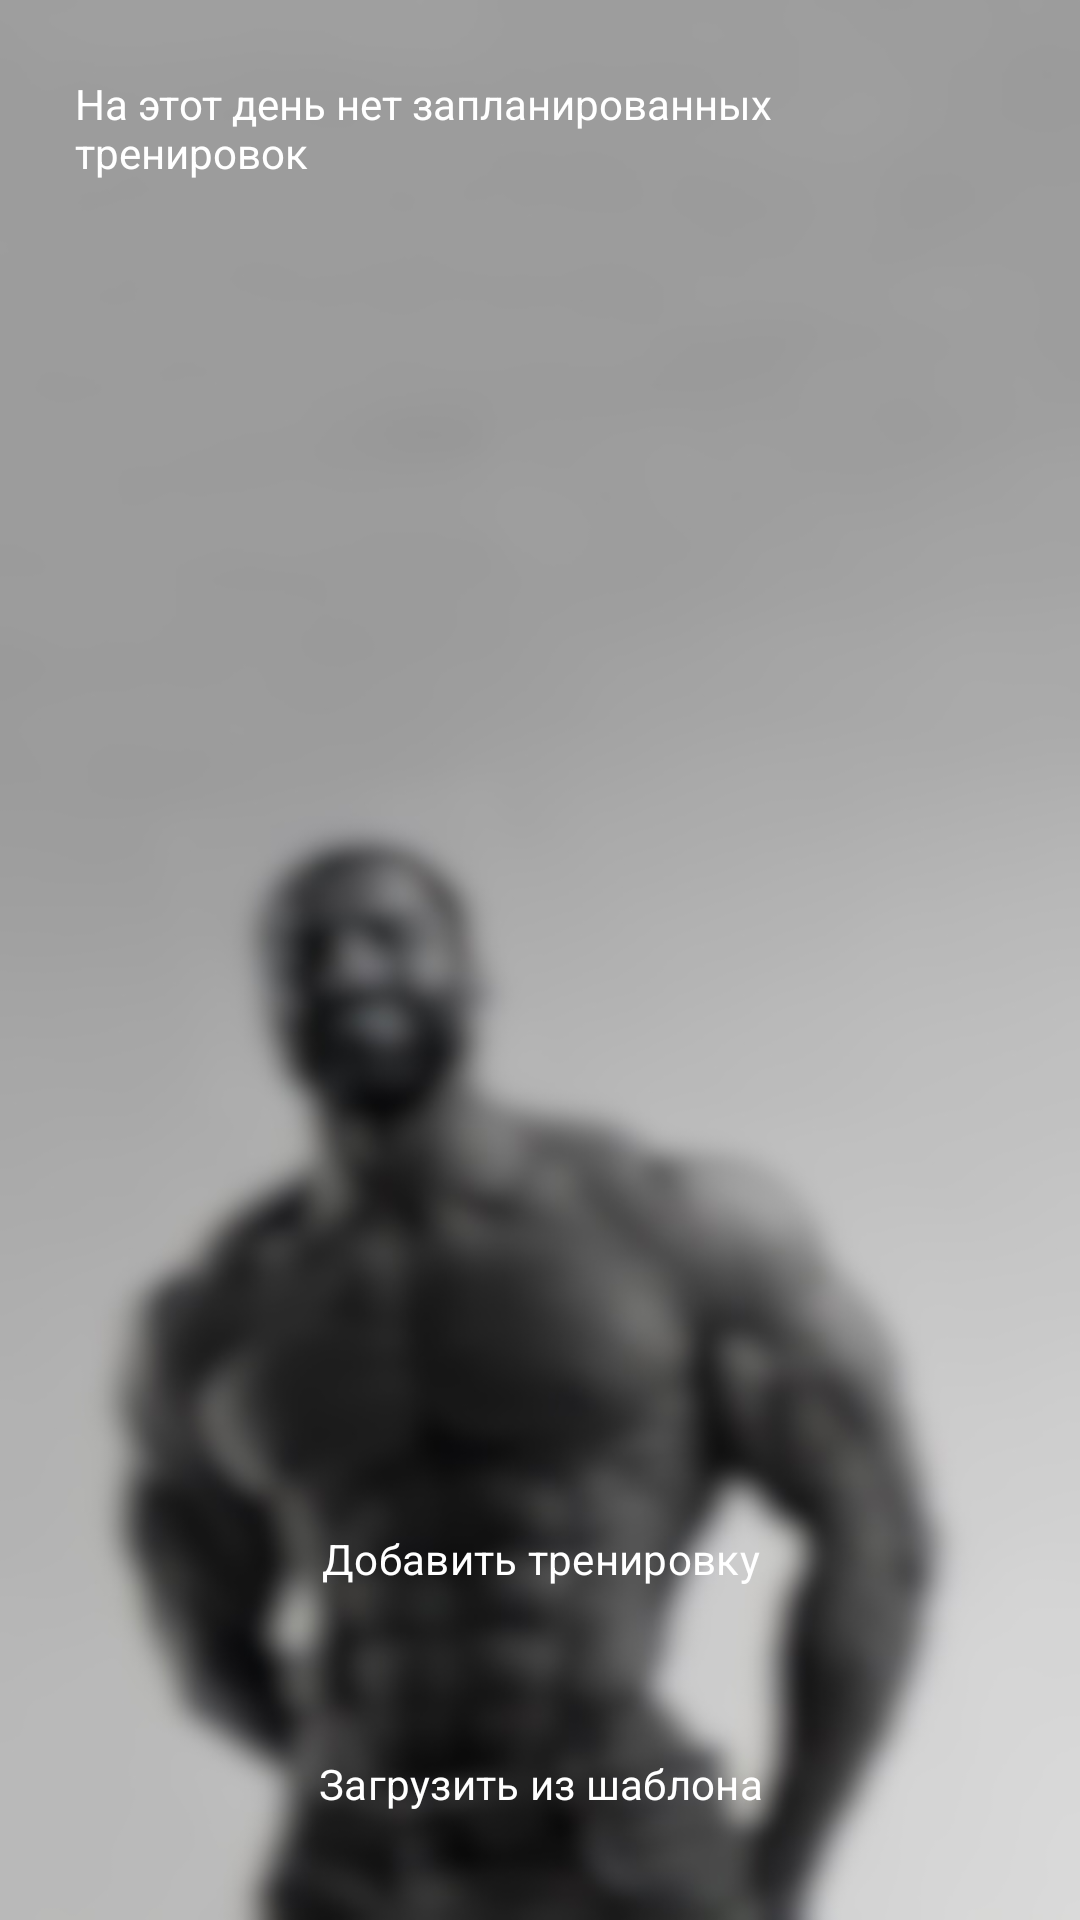

Produce the Android XML layout that renders to this screen, including the resource entries it uses.
<!-- AndroidManifest.xml: application theme AppTheme.Launcher -->
<!-- res/layout/day_info_week.xml -->
<?xml version="1.0" encoding="utf-8"?>
<FrameLayout xmlns:android="http://schemas.android.com/apk/res/android"
    android:layout_width="match_parent"
    android:layout_height="match_parent"
    android:orientation="vertical"
    xmlns:tools="http://schemas.android.com/tools">

    <LinearLayout
        android:layout_width="match_parent"
        android:layout_height="match_parent"
        android:orientation="vertical"
        tools:ignore="UselessParent">

        <ViewSwitcher
            android:id="@+id/viewSwitcher"
            android:layout_width="match_parent"
            android:layout_height="0dp"
            android:layout_weight="0.9"
            android:inAnimation="@android:anim/slide_in_left">

            <TextView
                android:id="@+id/noPlannedWorkouts"
                android:layout_width="wrap_content"
                android:layout_height="wrap_content"
                android:textColor="@color/white"
                android:layout_gravity="top|center"
                android:text="@string/no_planned_workouts"
                android:padding="25dp"/>

            <androidx.recyclerview.widget.RecyclerView
                android:id="@+id/workoutsRecycler"
                android:layout_margin="8dp"
                android:layout_width="match_parent"
                android:layout_height="wrap_content"
                tools:listitem="@android:layout/list_content"/>

        </ViewSwitcher>

        <LinearLayout
            android:layout_width="match_parent"
            android:layout_gravity="end|bottom"
            android:layout_height="wrap_content"
            android:orientation="vertical"
            android:padding="8dp">

            <Button
                android:id="@+id/addNewWorkout"
                android:layout_width="match_parent"
                android:layout_height="65dp"
                android:layout_weight="0.5"
                android:layout_margin="5dp"
                android:textColor="@color/white"
                android:backgroundTint="@color/black"
                android:text="@string/add_new_workout"
                style="?android:attr/buttonBarButtonStyle" />

            <Button
                android:id="@+id/loadFromTemplates"
                android:layout_width="match_parent"
                android:layout_height="65dp"
                android:layout_margin="5dp"
                android:layout_weight="0.5"
                android:backgroundTint="@color/black"
                android:text="@string/load_from_templates_button"
                android:textColor="@color/white"
                style="?android:attr/buttonBarButtonStyle" />

        </LinearLayout>

    </LinearLayout>

</FrameLayout>
<!-- resources referenced by this layout -->
<resources>
  <color name="black">#33000000</color>
  <color name="white">#FFFFFFFF</color>
  <string name="add_new_workout">Добавить тренировку</string>
  <string name="load_from_templates_button">Загрузить из шаблона</string>
  <string name="no_planned_workouts">На этот день нет запланированных тренировок</string>
  <style name="AppTheme.Launcher">
          <item name="android:windowBackground">@drawable/launcher_entering</item>
      </style>
  <!-- drawable launcher_entering: jpg bitmap (drawable, 50050 bytes) -->
</resources>
